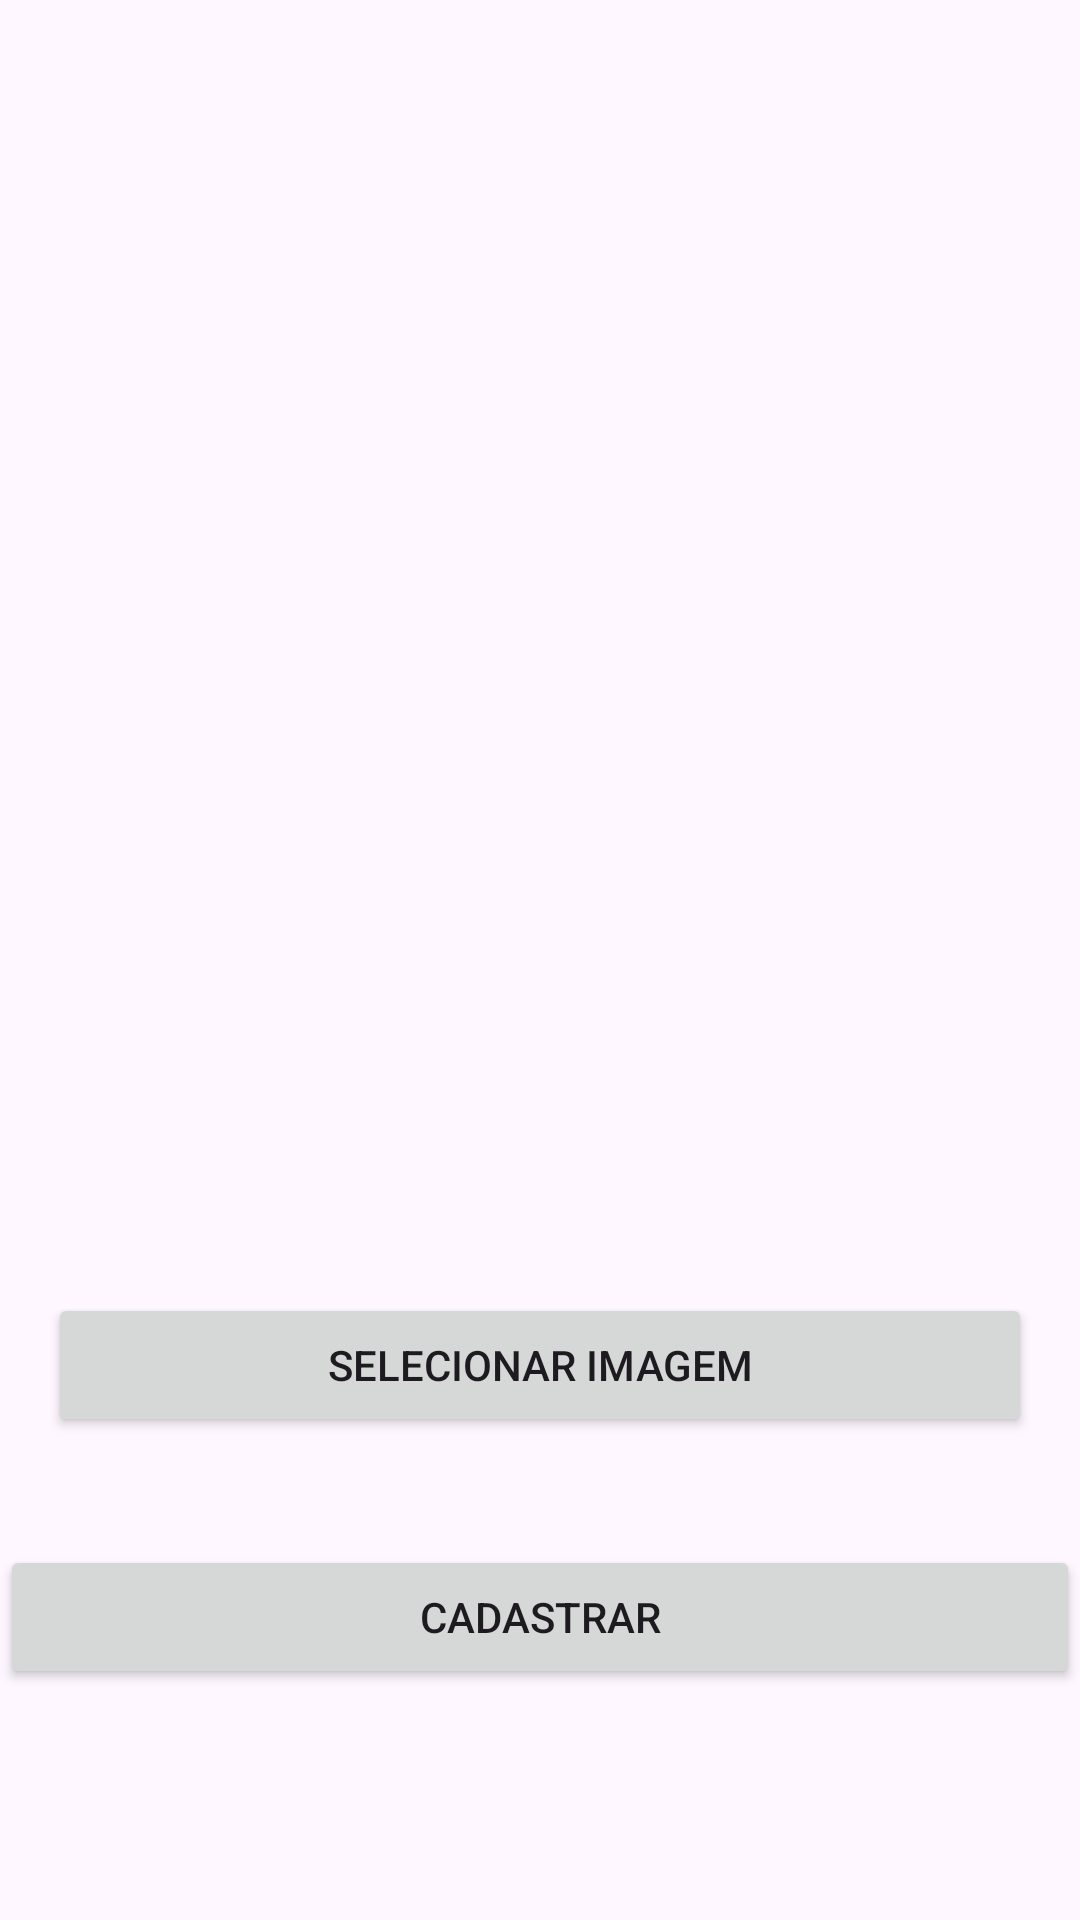

Write the Android layout XML for this screen, with the resource values it uses.
<!-- AndroidManifest.xml: application theme Theme.PetRG -->
<!-- res/layout/activity_register_pet_setup2.xml -->
<?xml version="1.0" encoding="utf-8"?>
<LinearLayout xmlns:android="http://schemas.android.com/apk/res/android"
    android:layout_width="match_parent"
    android:layout_height="match_parent"
    xmlns:tools="http://schemas.android.com/tools"
    android:orientation="vertical"
    tools:context=".activity.pet.CompletePetRegistration">
    <LinearLayout
        android:layout_width="match_parent"
        android:layout_height="wrap_content"
        android:gravity="center_vertical"
        android:orientation="vertical"

        android:padding="16dp">

        <ImageView
            android:id="@+id/image_selected"
            android:layout_width="match_parent"
            android:layout_height="400dp"
            android:contentDescription="@string/imagem_selecionada" />

        <Button
            android:layout_marginTop="15dp"
            android:id="@+id/select_imagem"
            android:layout_width="match_parent"
            android:layout_height="wrap_content"
            android:text="@string/selecionar_imagem" />
    </LinearLayout>

    <Button
        android:layout_marginTop="20dp"
        android:id="@+id/register_pet_ok"
        android:layout_width="match_parent"
        android:layout_height="wrap_content"
        android:text="@string/cadastrar" />

</LinearLayout>
<!-- resources referenced by this layout -->
<resources>
  <string name="cadastrar">Cadastrar</string>
  <string name="imagem_selecionada">Imagem selecionada</string>
  <string name="selecionar_imagem">Selecionar Imagem</string>
  <style name="Theme.PetRG" parent="Base.Theme.PetRG" />
  <style name="Base.Theme.PetRG" parent="Theme.Material3.DayNight.NoActionBar">
          
          
      </style>
</resources>
